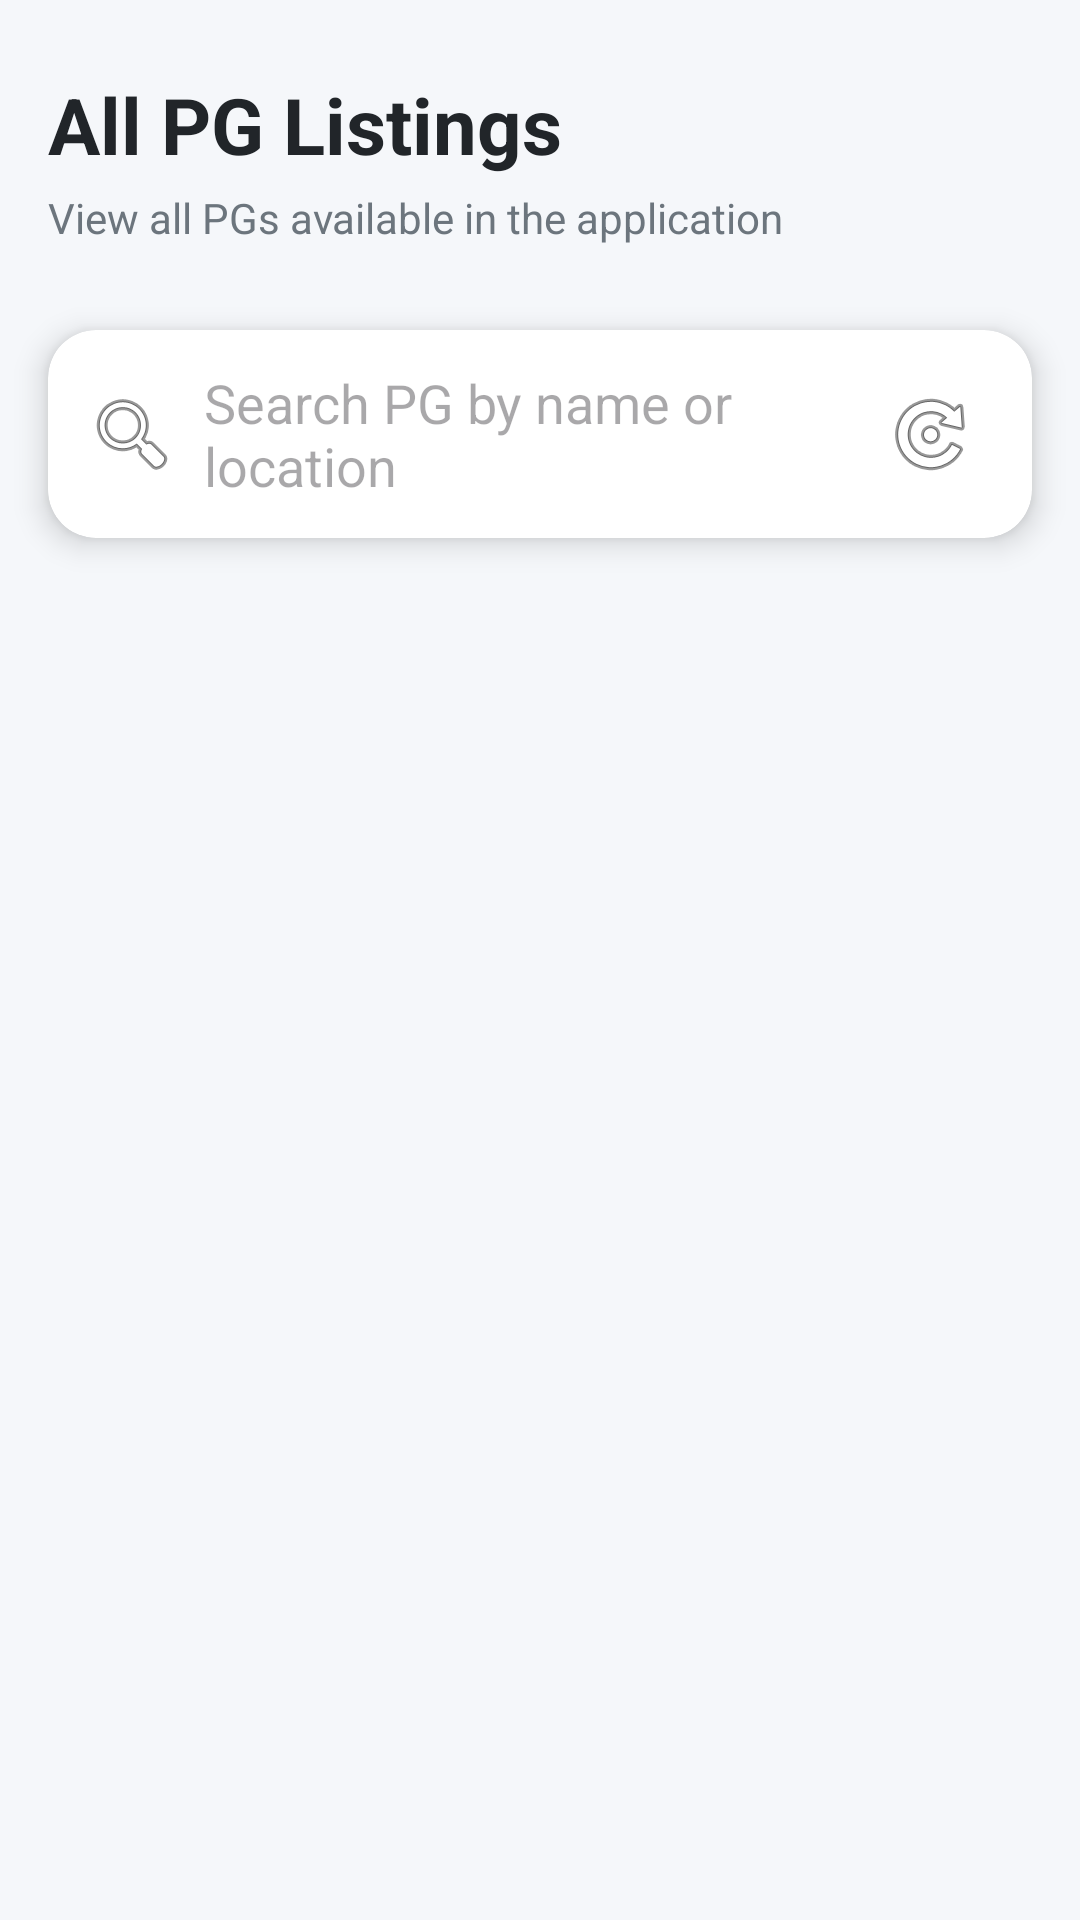

Layout XML and referenced resources for this Android screen:
<!-- AndroidManifest.xml: application theme Theme.PgRentalApp2 -->
<!-- res/layout/activity_owner_all_pgs.xml -->
<?xml version="1.0" encoding="utf-8"?>
<LinearLayout xmlns:android="http://schemas.android.com/apk/res/android"
    xmlns:app="http://schemas.android.com/apk/res-auto"
    android:orientation="vertical"
    android:background="#F5F7FA"
    android:layout_width="match_parent"
    android:layout_height="match_parent">

    <LinearLayout
        android:orientation="vertical"
        android:paddingStart="16dp"
        android:paddingEnd="16dp"
        android:paddingTop="24dp"
        android:paddingBottom="12dp"
        android:layout_width="match_parent"
        android:layout_height="wrap_content">

        <TextView
            android:text="All PG Listings"
            android:textSize="26sp"
            android:textStyle="bold"
            android:textColor="#212529"
            android:layout_width="wrap_content"
            android:layout_height="wrap_content"/>

        <TextView
            android:text="View all PGs available in the application"
            android:textSize="14sp"
            android:textColor="#6C757D"
            android:layout_marginTop="4dp"
            android:layout_width="wrap_content"
            android:layout_height="wrap_content"/>
    </LinearLayout>

    <androidx.cardview.widget.CardView
        android:layout_margin="16dp"
        android:layout_width="match_parent"
        android:layout_height="wrap_content"
        app:cardCornerRadius="16dp"
        app:cardElevation="6dp">

        <LinearLayout
            android:orientation="horizontal"
            android:gravity="center_vertical"
            android:padding="12dp"
            android:layout_width="match_parent"
            android:layout_height="wrap_content">

            <EditText
                android:id="@+id/edtSearch"
                android:hint="Search PG by name or location"
                android:drawableStart="@android:drawable/ic_menu_search"
                android:drawablePadding="8dp"
                android:background="@android:color/transparent"
                android:layout_width="0dp"
                android:layout_weight="1"
                android:layout_height="wrap_content"/>

            <ImageButton
                android:id="@+id/btnFilter"
                android:layout_width="44dp"
                android:layout_height="44dp"
                android:layout_marginStart="8dp"
                android:background="?attr/selectableItemBackgroundBorderless"
                android:src="@android:drawable/ic_menu_rotate"
                android:contentDescription="Filter"/>
        </LinearLayout>
    </androidx.cardview.widget.CardView>

    <androidx.recyclerview.widget.RecyclerView
        android:id="@+id/recyclerPgList"
        android:layout_width="match_parent"
        android:layout_height="0dp"
        android:layout_weight="1"
        android:layout_marginStart="16dp"
        android:layout_marginEnd="16dp"
        android:layout_marginBottom="8dp"/>

    <LinearLayout
        android:id="@+id/layoutEmpty"
        android:orientation="vertical"
        android:gravity="center"
        android:visibility="gone"
        android:layout_width="match_parent"
        android:layout_height="0dp"
        android:layout_weight="1">

        <ImageView
            android:layout_width="88dp"
            android:layout_height="88dp"
            android:src="@android:drawable/ic_menu_info_details"
            app:tint="#B0BEC5"/>

        <TextView
            android:text="No PGs Found"
            android:textSize="18sp"
            android:textStyle="bold"
            android:textColor="#212529"
            android:layout_marginTop="12dp"
            android:layout_width="wrap_content"
            android:layout_height="wrap_content"/>

        <TextView
            android:text="Add a PG to manage it here"
            android:textSize="14sp"
            android:textColor="#6C757D"
            android:layout_marginTop="4dp"
            android:layout_width="wrap_content"
            android:layout_height="wrap_content"/>
    </LinearLayout>

</LinearLayout>
<!-- resources referenced by this layout -->
<resources>
  <style name="Theme.PgRentalApp2" parent="Base.Theme.PgRentalApp2" />
  <style name="Base.Theme.PgRentalApp2" parent="Theme.Material3.DayNight.NoActionBar">
          
          
      </style>
</resources>
